Run: headless pygame with SDL's dummy video driver; simulated clock (each Clock.tick advances the game by its frame time, no real sleeping); random seed 0; keys injected as events and as key.get_pressed() state; no mouse input.
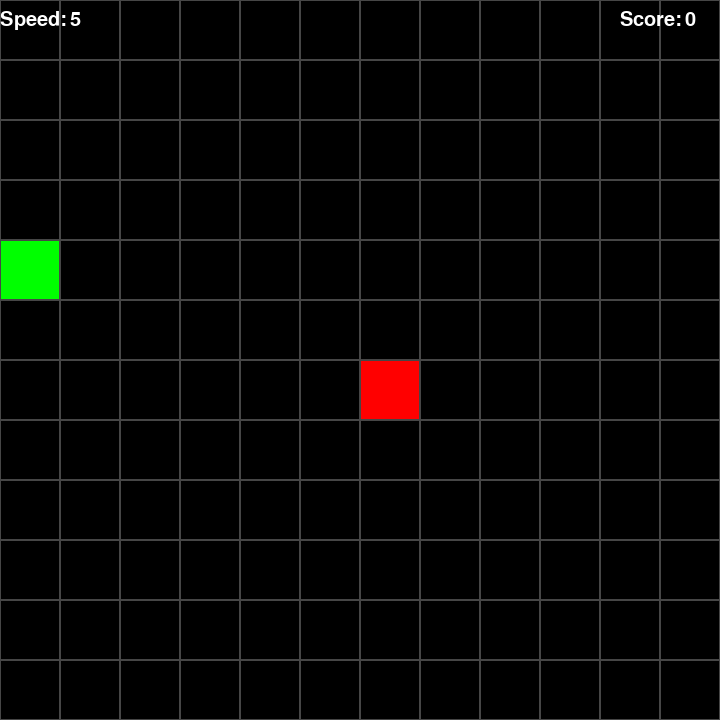
Frame 1 of 2 · flips 1–60 · no input
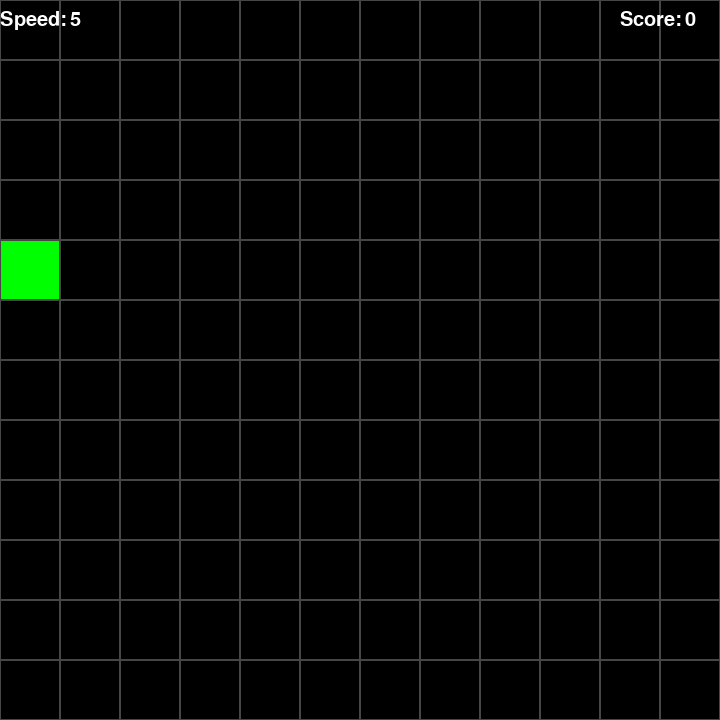
Frame 2 of 2 · flips 61–180 · tapped SPACE, RETURN · held RIGHT (→), D (game ended)

The pygame program that drew these frames:

import pygame
from random import randint
import random
import time


pygame.init()

WIDTH = 720
HEIGHT = 720

# Set up the screen
screen = pygame.display.set_mode((WIDTH, HEIGHT))

# colors
colorWHITE = (255, 255, 255)
colorGRAY = (70, 70, 70)
colorBLACK = (0, 0, 0)
colorRED = (255, 0, 0)
colorGREEN = (0, 255, 0)
colorBLUE = (0, 0, 255)
colorYELLOW = (255, 255, 0)

# Set initial FPS
FPS = 5

# Initialize the clock
clock = pygame.time.Clock()

# Set cell size for grid
CELL = 60

# Initialize score
score = 0  

# Function to display text on the screen
def draw_text(text, font, text_col, x, y):
    img = font.render(text, True, text_col)
    screen.blit(img, (x, y))

# Initialize font for score display
text_font = pygame.font.SysFont(None, 30)

# Define Point class to represent positions
class Point:
    def __init__(self, x, y) -> None:
        self.x = x
        self.y = y

    # Generate random point within the grid
    
    def generate():
        return Point(randint(0, WIDTH // CELL - 1) * CELL, randint(0, HEIGHT // CELL - 1) * CELL)

# Define Snake class
class Snake:
    def __init__(self):
        # Start with a single point for the snakes head
        self.body = [Point.generate()]
        self.dx = 0
        self.dy = 0

    # Move the snake
    def move(self):
        for i in range(len(self.body) - 1, 0, -1):
            self.body[i].x = self.body[i - 1].x
            self.body[i].y = self.body[i - 1].y

        head = self.body[0]
        head.x += self.dx * CELL
        head.y += self.dy * CELL
        
        # Check for border wall collision
        if head.x >= WIDTH or head.x < 0 or head.y >= HEIGHT or head.y < 0:
            return True  
        
        return False

    # Check if the snake collides with the food
    def check_collision(self, food):
        head = self.body[0]
        if head.x == food.pos.x and head.y == food.pos.y:
            self.body.append(Point(head.x, head.y))
            return True

    # Draw the snake on the screen
    def draw(self):
        head = self.body[0]
        pygame.draw.rect(screen, colorRED, (head.x, head.y, CELL, CELL))
        for segment in self.body[1:]:
            pygame.draw.rect(screen, colorYELLOW, (segment.x, segment.y, CELL, CELL))

# Define Food class
class Food:
    def __init__(self):
        # Generate a random position for the food
        self.pos = Point.generate()
        self.weight = random.randint(30, CELL + 1)
        self.timer = None
    # Draw the food on the screen
    def draw(self):
        pygame.draw.rect(screen, colorGREEN, (self.pos.x, self.pos.y, self.weight, self.weight))

    # Regenerate the food at a new position
    def regenerate(self):
        self.pos = Point.generate()

   
    


# Function to draw the grid on the screen
def draw_grid():
    for i in range(0, HEIGHT, CELL):
        for j in range(0, WIDTH, CELL):
            pygame.draw.rect(screen, colorGRAY, (i, j, CELL, CELL), 1)

# Initialize Snake and Food
snake = Snake()
food = Food()

# Main game loop
done = False
while not done:
    
    
    # Event handling
    for event in pygame.event.get():
        if event.type == pygame.QUIT:
            done = True
        if event.type == pygame.KEYDOWN:
            if event.key == pygame.K_UP:
                snake.dx = 0
                snake.dy = -1
            if event.key == pygame.K_DOWN:
                snake.dx = 0
                snake.dy = 1
            if event.key == pygame.K_RIGHT:
                snake.dx = 1
                snake.dy = 0
            if event.key == pygame.K_LEFT:
                snake.dx = -1
                snake.dy = 0

    # Fill the screen with black
    screen.fill(colorBLACK)
    
    # Move the snake
    collision = snake.move()
    
    # End the game if the snake collides with the wall
    if collision:
        done = True  

    # Check for collision with food
    if snake.check_collision(food):
        food.regenerate()
        score += 1  # Increase score by 1

    
        

    # Change SPEED of Snake based on score
    if score == 20:
        FPS = 6
    elif score == 40:
        FPS = 7
    elif score == 60:
        FPS = 8
    elif score == 80:
        FPS = 9
    elif score == 100:
        FPS = 10

    
    snake.draw()
    food.draw()
    draw_grid()

   
    draw_text('Score:', text_font, (255, 255, 255), WIDTH - 100, 10)
    draw_text(f'{score}', text_font, (255, 255, 255), WIDTH - 35, 10)
    draw_text('Speed:', text_font, (255, 255, 255), 0, 10)
    draw_text(f'{FPS}', text_font, (255, 255, 255), 70, 10)
    
   
    pygame.display.flip()
    clock.tick(FPS)


pygame.quit()
